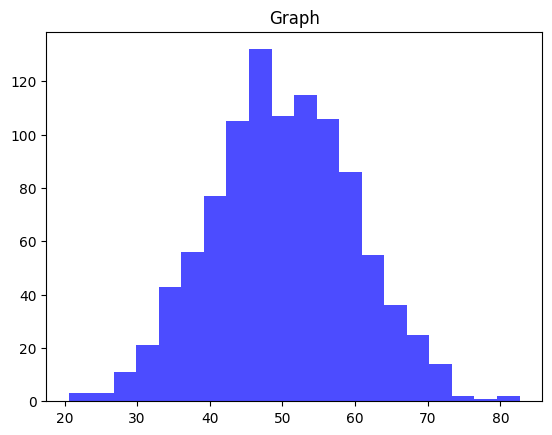

Write the Python code that produced this figure.
import numpy as np
import matplotlib.pyplot as plt

plt.rcParams['font.family'] = "Hiragino Sans"

data = np.random.normal(50, 10, 1000)

plt.hist(data, bins=20, color='blue', alpha=0.7)
plt.title("Graph")
plt.show()
